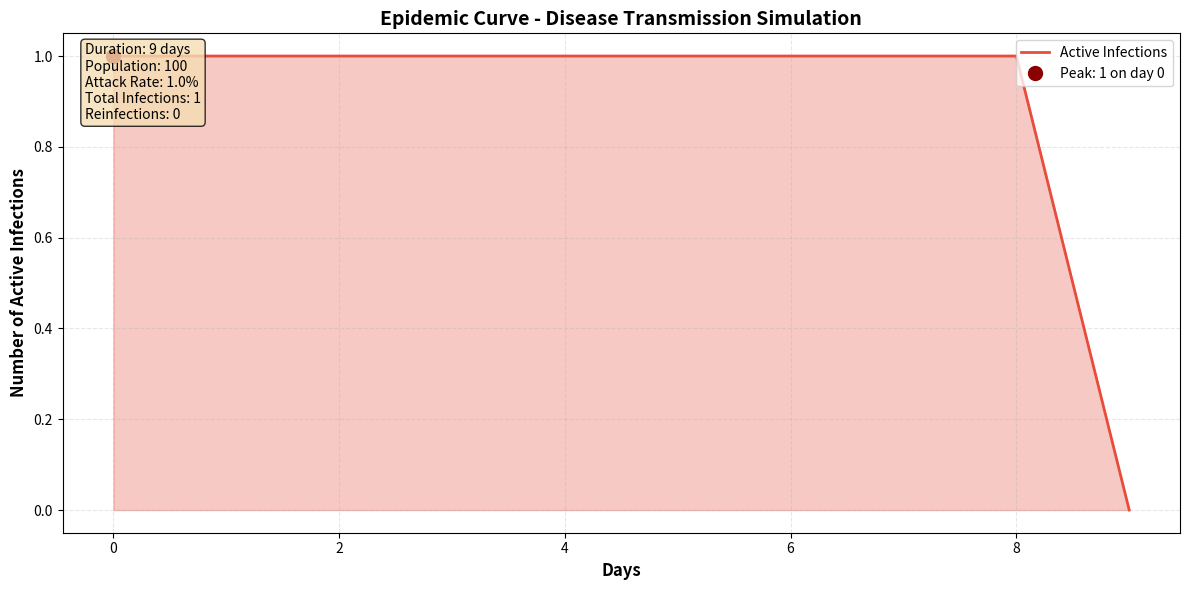

Here is the Python script that generated this plot:
"""
Disease Transmission Simulator

An agent-based epidemiological model that simulates disease spread through
a population with diversified mixing, multiple interventions (vaccines,
masks, social isolation), and natural immunity buildup.

Author: pospsl
"""

from random import random, sample, randint, seed
from os.path import isfile
from os import access, R_OK
import matplotlib.pyplot as plt


def signed():
    """Return author identifier."""
    return ["pospsl"]


def flip(p=0.5):
    """
    Flip a weighted coin.
    
    Args:
        p (float): Probability of returning True (default: 0.5)
        
    Returns:
        bool: True if random value <= p, False otherwise
        
    Example:
        >>> flip(0.7)  # Returns True 70% of the time
        True
    """
    return random() <= p


def binnedSample(k, N):
    """
    Sample random integers from binned populations without replacement.
    
    This function supports three modes of operation:
    1. Both k and N are ints: Sample k values from range(N)
    2. k is int, N is tuple: Sample k values from bins defined by N
    3. Both are tuples: Sample k[i] values from each bin N[i]
    
    Args:
        k (int or tuple): Number of samples (or tuple of counts per bin)
        N (int or tuple): Population size (or tuple of bin sizes)
        
    Returns:
        set: Random integers sampled according to the specified mode
        
    Examples:
        >>> binnedSample(3, 15)
        {8, 9, 6}  # 3 samples from range 0-14
        
        >>> binnedSample(3, (5, 5, 5))
        {4, 3, 14}  # 3 samples from three bins of size 5 (0-4), (5-9), (10-14)
        
        >>> binnedSample((1, 1, 1), (5, 5, 5))
        {2, 6, 11}  # 1 sample from each bin
        
        >>> binnedSample((0, 0, 3), (5, 5, 5))
        {14, 12, 10}  # All 3 samples from the third bin
    """
    # Mode 1: Simple random sampling
    if type(k) is int and type(N) is int:
        return set(sample(range(N), k))
    
    # Mode 2: Sample from bins with total population sum(N)
    elif type(k) is int and type(N) is tuple:
        return set(sample(range(sum(N)), k))
    
    # Mode 3: Sample specified amounts from each bin
    elif type(k) is tuple and type(N) is tuple and len(k) == len(N):
        samples = []
        # Iterate through each bin
        for i in range(len(k)):
            # Calculate the range for this bin (builds on previous bins)
            bin_start = sum(N[0:i+1]) - N[i]
            bin_end = sum(N[0:i+1])
            # Sample k[i] values from this bin's range
            samples += sample(range(bin_start, bin_end), k[i])
        return set(samples)
    
    else:
        print('Warning: Invalid arguments to binnedSample')
        return set()


def newPop(config):
    """
    Create a new population of agents with initial disease states.
    
    Each agent is represented as a dictionary with keys:
    - 'state': Disease state (-1=susceptible, 0=recovered, >0=infected countdown)
    - 'vaccine': Vaccine effectiveness (0.0-1.0, 0 if unvaccinated)
    - 'mask': Masking effectiveness (0.0-1.0, 0 if not masking)
    - 'natural_immunity': Immunity from prior infections (0.0-1.0)
    - 'type': Subgroup identifier (only if N is a tuple)
    - 'sociso': Social isolation adherence (0.0-1.0, set when infected)
    
    Args:
        config (dict): Configuration dictionary containing:
            - N (int or tuple): Population size(s)
            - I (int or tuple): Initial infected count(s)
            - vp (float): Vaccination probability
            - mp (float): Masking probability
            - ap (float): Asymptomatic probability
            - ip (float): Isolation probability
            - di (int): Days in infected state
            - de (int): Days in exposed state
            
    Returns:
        tuple: (population, infected_set) where:
            - population is a tuple of agent dictionaries
            - infected_set is a set of indices of initially infected agents
    """
    def helper(p):
        """
        Return random effectiveness value with probability p, else 0.
        
        This helper implements a choice-then-effectiveness pattern:
        with probability p, the agent adopts the behavior and gets
        a random effectiveness (0-1); otherwise they don't adopt it (0).
        """
        return (flip(p) and random()) or 0

    # Create population based on structure (homogeneous or subgroups)
    if type(config['N']) is tuple:
        # Diverse population with subgroups
        pop = tuple([
            {
                'state': -1,
                'vaccine': helper(config['vp']),
                'mask': helper(config['mp']),
                'natural_immunity': 0.0,
                'type': subgroup_id
            }
            for subgroup_id in range(len(config['N']))
            for _ in range(config['N'][subgroup_id])
        ])
    else:
        # Homogeneous population
        pop = tuple([
            {
                'state': -1,
                'vaccine': helper(config['vp']),
                'mask': helper(config['mp']),
                'natural_immunity': 0.0
            }
            for _ in range(config['N'])
        ])

    # Select initial infected agents using binned sampling
    inf = binnedSample(config['I'], config['N'])
    
    # Set initial infected states and social isolation
    for i in inf:
        # Set infection countdown (will be decremented on first update)
        pop[i]['state'] = config['di'] + config['de'] + 1
        
        # Determine social isolation behavior
        if flip(config['ap']):
            # Asymptomatic agents don't know to isolate
            pop[i]['sociso'] = 0.0
        else:
            # Symptomatic agents may choose to isolate
            pop[i]['sociso'] = helper(config['ip'])

    return (pop, inf)


def update(pop, inf, config):
    """
    Update agent disease states at the beginning of each simulation day.
    
    This function:
    1. Decrements infection counters for all infected agents
    2. Transitions agents at the end of infection to recovered or susceptible
    3. Grants natural immunity to agents who become susceptible after infection
    
    Args:
        pop (tuple): Population of agent dictionaries
        inf (set): Set of currently infected agent indices
        config (dict): Configuration with 'rp' (recovery probability)
        
    Returns:
        set: Updated set of currently infected agent indices
        
    Notes:
        Agents with state=1 (end of infection) either:
        - Recover with full immunity (state=0) with probability rp
        - Become susceptible again (state=-1) with probability (1-rp),
          but gain natural immunity from the infection
    """
    drop = set()  # Agents who recover or become susceptible this round
    
    for i in inf:
        if pop[i]['state'] == 1:
            # Agent at end of infectious period
            if flip(1 - config['rp']):
                # Become susceptible again (reinfection possible)
                pop[i]['state'] = -1
                # Grant natural immunity from this infection
                # Each infection adds 0-0.5 immunity, capped at 0.9
                pop[i]['natural_immunity'] = min(
                    0.9,
                    pop[i]['natural_immunity'] + random() * 0.5
                )
            else:
                # Recover with full immunity
                pop[i]['state'] = 0
            
            drop.add(i)
            
        elif pop[i]['state'] > 0:
            # Still infectious, decrement countdown
            pop[i]['state'] -= 1
    
    # Remove recovered/susceptible agents from infected set
    return inf - drop


def readConfig(cfile):
    """
    Read simulation configuration from file.
    
    Args:
        cfile (str): Path to configuration file
        
    Returns:
        dict: Configuration dictionary with all parameters
        
    Configuration File Format:
        - Lines starting with '#' are comments
        - Format: parameter: value  # optional comment
        - Supports integers, floats, booleans, and comma-separated tuples
        - Mixing parameters use integer keys (0, 1, 2, ...) for subgroups
        
    Default Configuration:
        If file doesn't exist or parameter is missing, defaults are used:
        - N=100, I=1, m=4, de=3, di=5
        - tpe=0.01, tpi=0.02, rp=0.5
        - vp=0.9, mp=0.3, ap=0.3, ip=0.4
        - max=100, verbose=False
    """
    def cast(value):
        """Convert string value to appropriate type (bool, int, float, or tuple)."""
        # Check for boolean
        if isinstance(value, str) and value.lower() in ("true", "false"):
            return value.lower().capitalize() == 'True'
        
        # Check for comma-separated tuple
        elif len(value.strip().split(',')) > 1:
            parts = [int(v) for v in value.strip().split(',')]
            return tuple(parts)
        
        # Check for integer
        elif value.isnumeric():
            return int(value)
        
        # Check for float
        elif ''.join(value.split('.')).isnumeric():
            return float(value)
        
        else:
            print(f"Unexpected value '{value}' in configuration file.")
            return None

    # Default configuration
    config = {
        'N': 100, 'I': 1, 'm': 4, 'de': 3, 'di': 5,
        'tpe': 0.01, 'tpi': 0.02, 'rp': 0.5,
        'vp': 0.9, 'mp': 0.3, 'ap': 0.3, 'ip': 0.4,
        'max': 100, 'verbose': False, 'seed': seed()
    }

    # Read configuration file if it exists
    if isfile(cfile) and access(cfile, R_OK):
        with open(cfile, 'r') as file:
            for line in file:
                # Skip blank lines and comments
                if line.strip() == '' or line.lstrip()[0] == '#':
                    continue
                
                # Parse line: split on ':' and extract key/value
                parts = [element.strip() for element in line.split(':')]
                
                # Standard configuration parameter
                if parts[0] in config.keys():
                    config[parts[0]] = cast(parts[1].split('#')[0].strip())
                
                # Mixing parameter for subgroup (integer key)
                elif parts[0].isdigit() and int(parts[0]) < len(config['N']):
                    config[int(parts[0])] = cast(parts[1].split('#')[0].strip())
                
                else:
                    print(f"Unexpected line '{parts[0]}' in configuration file.")
    
    return config


def plotCurve(curve, config, stats=None):
    """
    Create visualization of epidemic curve.
    
    Generates a professional graph showing active infections over time,
    with peak marked and summary statistics displayed.
    
    Args:
        curve (list): Daily infection counts
        config (dict): Configuration dictionary (for population size)
        stats (dict, optional): Statistics to display:
            - 'attack_rate': Percentage of population infected
            - 'totinf': Total infection events
            - 'reinfections': Number of reinfections
            
    Output:
        Saves 'epidemic_curve.png' in current directory
        
    Visualization Features:
        - Line plot with shaded area
        - Peak day/value marked
        - Statistics box with key metrics
        - High-resolution (300 DPI) output
    """
    plt.figure(figsize=(12, 6))
    
    days = list(range(len(curve)))
    
    # Plot main curve with shading
    plt.plot(days, curve, linewidth=2, color='#e74c3c', label='Active Infections')
    plt.fill_between(days, curve, alpha=0.3, color='#e74c3c')
    
    # Mark peak
    peak_day = curve.index(max(curve))
    peak_value = max(curve)
    plt.plot(peak_day, peak_value, 'o', markersize=10, color='darkred',
             label=f'Peak: {peak_value} on day {peak_day}')
    
    # Formatting
    plt.xlabel('Days', fontsize=12, fontweight='bold')
    plt.ylabel('Number of Active Infections', fontsize=12, fontweight='bold')
    plt.title('Epidemic Curve - Disease Transmission Simulation',
              fontsize=14, fontweight='bold')
    plt.grid(True, alpha=0.3, linestyle='--')
    plt.legend(loc='upper right')
    
    # Add statistics text box
    if stats:
        total_pop = sum(config['N']) if type(config['N']) is tuple else config['N']
        textstr = '\n'.join([
            f"Duration: {len(curve)-1} days",
            f"Population: {total_pop}",
            f"Attack Rate: {stats['attack_rate']:.1f}%",
            f"Total Infections: {stats['totinf']}",
            f"Reinfections: {stats['reinfections']}"
        ])
        props = dict(boxstyle='round', facecolor='wheat', alpha=0.8)
        plt.text(0.02, 0.98, textstr, transform=plt.gca().transAxes,
                fontsize=10, verticalalignment='top', bbox=props)
    
    plt.tight_layout()
    
    # Save figure with error handling
    import os
    output_path = 'epidemic_curve.png'
    
    try:
        plt.savefig(output_path, dpi=300, bbox_inches='tight')
        print(f"\nVisualization saved to: {os.path.abspath(output_path)}")
    except Exception as e:
        print(f"\nWarning: Could not save visualization: {e}")
        print("(Continuing with simulation...)")


def sim(cfile='Example(Subgroups).cfg', visualize=True):
    """
    Run disease transmission simulation.
    
    This is the main simulation function that models epidemic spread through
    a population over time, tracking infections, interventions, and outcomes.
    
    Args:
        cfile (str): Path to configuration file (default: 'hw3.cfg')
        visualize (bool): Whether to generate epidemic curve visualization
        
    Returns:
        list: Epidemic curve showing daily active infection counts
        
    Simulation Process:
        1. Read configuration and create population
        2. Each day:
           - Update agent disease states
           - Infected agents interact with others based on mixing parameters
           - Transmission attempts based on disease state and protections
           - Track new infections and reinfections
        3. Continue until no infections remain or max days reached
        4. Report statistics and optionally generate visualization
        
    Disease State Model:
        - state = -1: Susceptible
        - state = 0: Recovered (immune)
        - state = 1 to di: Infected period (symptomatic)
        - state = di+1 to di+de: Exposed period (pre-symptomatic)
        
    Protection Layers:
        Agents are protected from infection by:
        1. Vaccination (checked on exposure)
        2. Masking (checked on exposure and when infectious)
        3. Natural immunity from prior infections
        4. Social isolation (reduces spreading when infectious)
        
    Output:
        Prints statistics including:
        - Duration of epidemic
        - Total infection events
        - Unique agents infected (attack rate)
        - Number of reinfections
    """
    def susceptible(i):
        """Check if agent i is susceptible to infection."""
        return (pop[i]['state'] == -1 and
                not flip(pop[i]['vaccine']) and
                not flip(pop[i]['mask']) and
                not flip(pop[i]['natural_immunity']))

    def exposed(i):
        """Check if agent i is in exposed state (infectious but pre-symptomatic)."""
        return config['di'] < pop[i]['state'] <= config['di'] + config['de']

    def infected(i):
        """Check if agent i is in infected state (symptomatic and infectious)."""
        return 0 < pop[i]['state'] <= config['di']

    def infectious(i):
        """Check if agent i can spread disease (exposed or infected, not masked/isolated)."""
        return (0 < pop[i]['state'] <= config['di'] + config['de'] and
                not flip(pop[i]['mask']) and
                not flip(pop[i]['sociso']))

    def recovered(i):
        """Check if agent i has recovered with immunity."""
        return pop[i]['state'] == 0

    # Initialize simulation
    config = readConfig(cfile)
    
    if 'seed' in config:
        seed(config['seed'])

    pop, inf = newPop(config)
    
    # Track statistics
    totinf = len(inf)  # Total infection events
    ever_infected = set(inf)  # Unique individuals infected
    curve = [totinf]  # Daily active infection counts

    # Main simulation loop
    rounds = 0
    while rounds < config['max']:
        # Beginning-of-day status update
        inf = update(pop, inf, config)
        curve.append(len(inf))

        if config['verbose']:
            print(f"Day {len(curve)-1}: {curve[-1]} of {len(pop)} agents infected.")

        # Check if epidemic has ended
        if curve[-1] == 0:
            # Calculate final statistics
            attack_rate = (100 * len(ever_infected)) / len(pop)
            reinfection_rate = totinf - len(ever_infected)
            
            print(f"Pandemic extinguished: {len(curve)-1} days, {totinf} total infection events.")
            print(f"  Unique agents infected: {len(ever_infected)} of {len(pop)} ({attack_rate:.1f}% attack rate)")
            if reinfection_rate > 0:
                print(f"  Reinfections: {reinfection_rate} ({(100*reinfection_rate)/totinf:.1f}% of total events)")
            
            # Generate visualization
            if visualize:
                stats = {
                    'attack_rate': attack_rate,
                    'totinf': totinf,
                    'reinfections': reinfection_rate
                }
                plotCurve(curve, config, stats)
            
            break

        # Transmission phase: infected agents interact with others
        newinf = set()
        for i in inf:
            # Determine who agent i interacts with today
            if type(config['N']) is tuple:
                # Heterogeneous mixing based on agent's subgroup
                num_interactions = randint(0, config['m'])
                # Calculate interactions per subgroup based on mixing matrix
                interactions_per_group = tuple([
                    round((num_interactions * pct) / 100)
                    for pct in config[pop[i]['type']]
                ])
                interactions = binnedSample(interactions_per_group, config['N'])
            else:
                # Homogeneous mixing
                interactions = sample(range(len(pop)), randint(0, config['m']))
            
            # Attempt transmission to each interaction
            for j in interactions:
                # Check all conditions for transmission
                if (infectious(i) and susceptible(j) and
                    ((exposed(i) and flip(config['tpe'])) or
                     (infected(i) and flip(config['tpi'])))):
                    
                    # New infection occurs
                    totinf += 1
                    ever_infected.add(j)
                    pop[j]['state'] = config['di'] + config['de'] + 1

                    # Set social isolation for newly infected agent
                    if flip(config['ap']):
                        # Asymptomatic - won't isolate
                        pop[j]['sociso'] = 0
                    else:
                        # Symptomatic - may choose to isolate
                        pop[j]['sociso'] = ((flip(config['ip']) and random()) or 0)

                    if config['verbose']:
                        print(f"  Agent {j} infected by agent {i} [si={pop[j]['sociso']:.2f}].")
                    
                    newinf.add(j)

        # Add new infections to active set
        inf.update(newinf)
        rounds += 1
    
    else:
        # Simulation reached max rounds without extinction
        attack_rate = (100 * len(ever_infected)) / len(pop)
        reinfection_rate = totinf - len(ever_infected)
        
        print(f"Pandemic persists: {len(curve)-1} days, {totinf} total infection events.")
        print(f"  Unique agents infected: {len(ever_infected)} of {len(pop)} ({attack_rate:.1f}% attack rate)")
        if reinfection_rate > 0:
            print(f"  Reinfections: {reinfection_rate} ({(100*reinfection_rate)/totinf:.1f}% of total events)")
        
        if visualize:
            stats = {
                'attack_rate': attack_rate,
                'totinf': totinf,
                'reinfections': reinfection_rate
            }
            plotCurve(curve, config, stats)
    
    return curve


if __name__ == "__main__":
    curve = sim()
    print("\nEpidemic curve (daily active infections):")
    print(curve)
